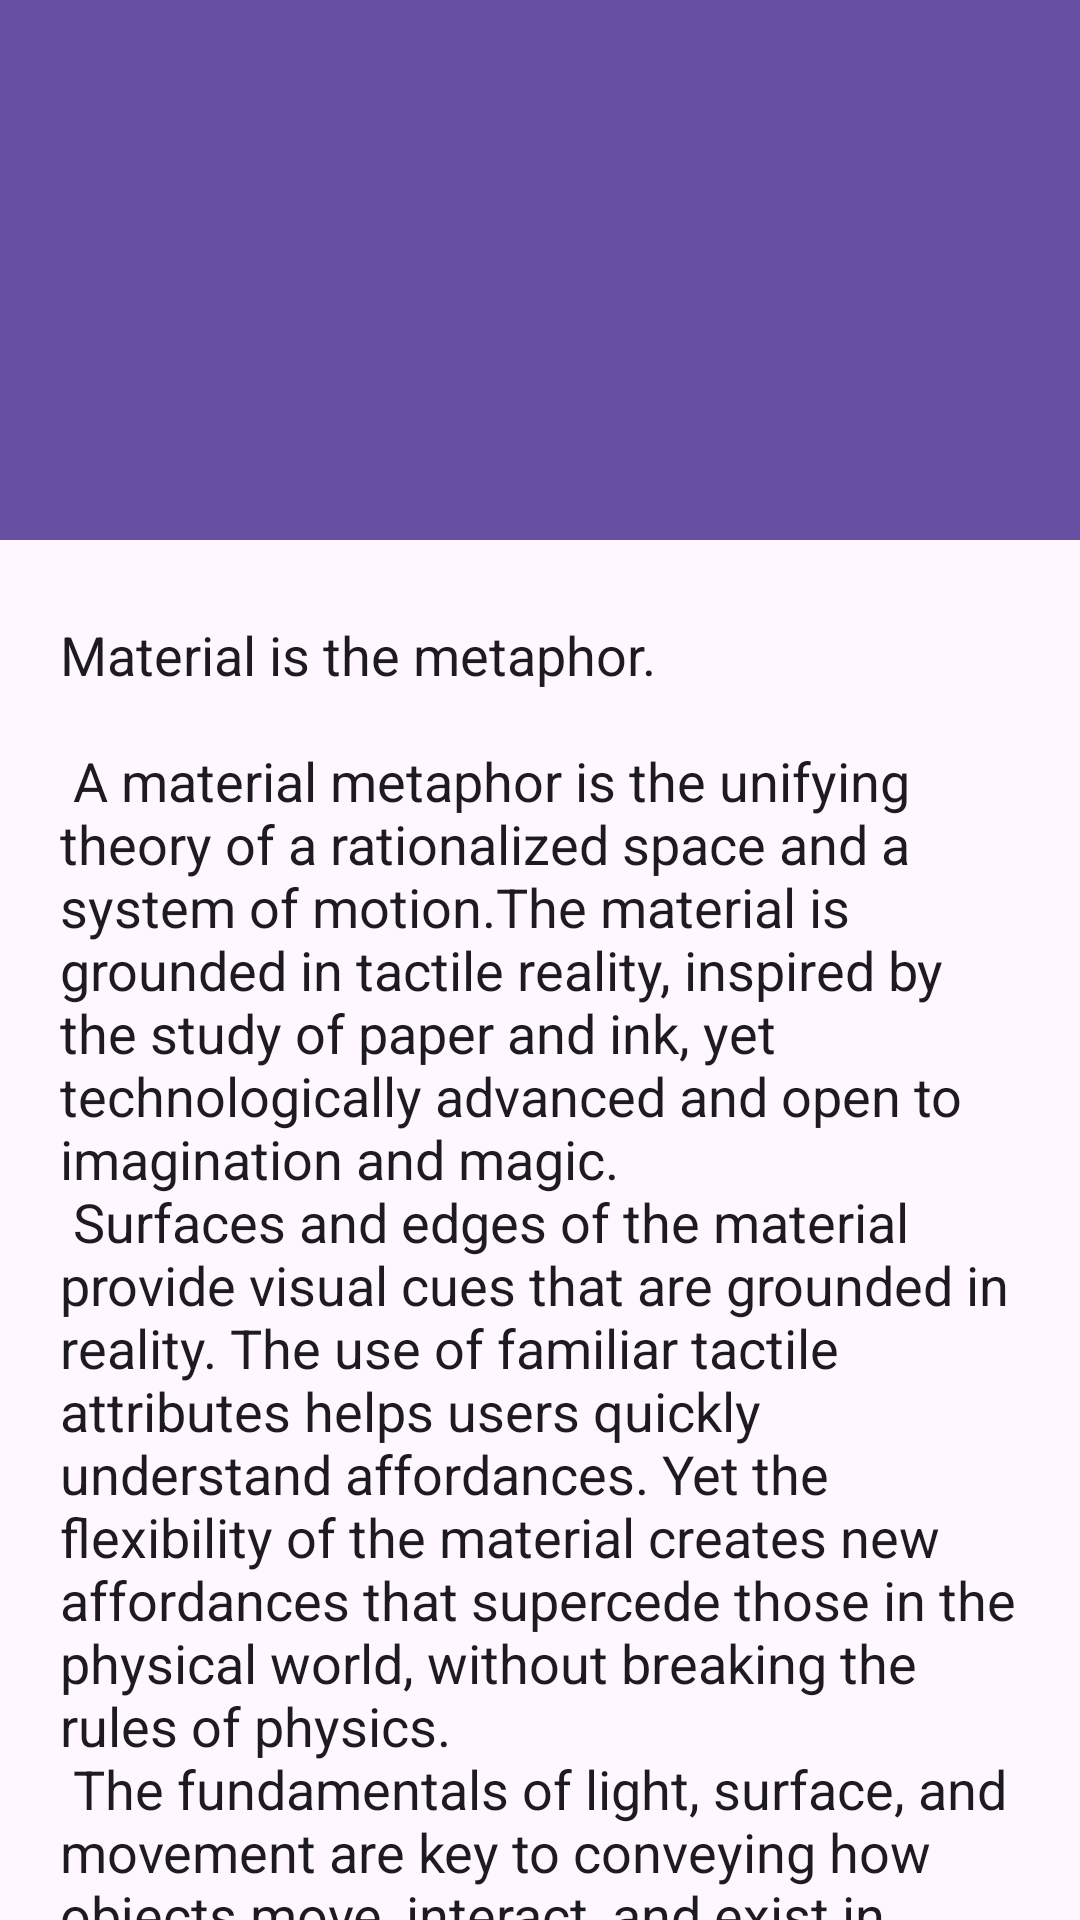

This screen was rendered from an Android layout file. Write that file and the resources it references.
<!-- AndroidManifest.xml: activity theme Theme.TaskNote.NoActionBar -->
<!-- res/layout/activity_editor.xml -->
<?xml version="1.0" encoding="utf-8"?>
<androidx.coordinatorlayout.widget.CoordinatorLayout xmlns:android="http://schemas.android.com/apk/res/android"
    xmlns:app="http://schemas.android.com/apk/res-auto"
    xmlns:tools="http://schemas.android.com/tools"
    android:layout_width="match_parent"
    android:layout_height="match_parent"
    android:fitsSystemWindows="true"
    tools:context=".EditorActivity">

    <com.google.android.material.appbar.AppBarLayout
        android:id="@+id/app_bar"
        android:layout_width="match_parent"
        android:layout_height="@dimen/app_bar_height"
        android:fitsSystemWindows="true"
        android:theme="@style/Theme.TaskNote.AppBarOverlay">

        <com.google.android.material.appbar.CollapsingToolbarLayout
            android:id="@+id/toolbar_layout"
            style="@style/Widget.MaterialComponents.Toolbar.Primary"
            android:layout_width="match_parent"
            android:layout_height="match_parent"
            android:fitsSystemWindows="true"
            app:contentScrim="?attr/colorPrimary"
            app:layout_scrollFlags="scroll|exitUntilCollapsed"
            app:toolbarId="@+id/toolbar">

            <androidx.appcompat.widget.Toolbar
                android:id="@+id/toolbar"
                android:layout_width="match_parent"
                android:layout_height="200dp"
                app:layout_collapseMode="pin"
                app:popupTheme="@style/Theme.TaskNote.PopupOverlay" />

        </com.google.android.material.appbar.CollapsingToolbarLayout>
    </com.google.android.material.appbar.AppBarLayout>

    <com.google.android.material.floatingactionbutton.FloatingActionButton
        android:id="@+id/fab"
        android:layout_width="wrap_content"
        android:layout_height="wrap_content"
        android:layout_marginEnd="@dimen/fab_margin"
        app:layout_anchor="@id/app_bar"
        app:layout_anchorGravity="bottom|end"
        app:srcCompat="@android:drawable/ic_dialog_email" />

    <include
        android:id="@+id/layoutContentEditor"
        layout="@layout/content_scrolling" />

</androidx.coordinatorlayout.widget.CoordinatorLayout>
<!-- res/layout/content_scrolling.xml (included above) -->
<?xml version="1.0" encoding="utf-8"?>
<androidx.core.widget.NestedScrollView xmlns:android="http://schemas.android.com/apk/res/android"
    xmlns:app="http://schemas.android.com/apk/res-auto"
    xmlns:tools="http://schemas.android.com/tools"
    android:layout_width="match_parent"
    android:layout_height="match_parent"
    app:layout_behavior="@string/appbar_scrolling_view_behavior"
    tools:context=".EditorActivity"
    tools:showIn="@layout/activity_editor">

    <EditText
        android:id="@+id/editTextTaskNote"
        android:layout_width="wrap_content"
        android:layout_height="match_parent"
        android:layout_margin="@dimen/text_margin"
        android:text="@string/large_text"
        android:inputType="textMultiLine|textCapSentences" />

</androidx.core.widget.NestedScrollView>
<!-- resources referenced by this layout -->
<resources>
  <dimen name="app_bar_height">180dp</dimen>
  <dimen name="fab_margin">16dp</dimen>
  <dimen name="text_margin">16dp</dimen>
</resources>
